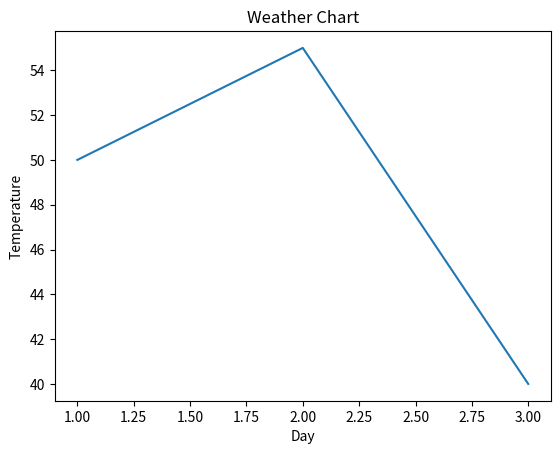

Write Python code to recreate this figure.
import matplotlib.pyplot as plt
x = [1,2,3]
y = [50,55,40]
plt.plot(x,y)
plt.xlabel('Day')
plt.ylabel('Temperature')
plt.title('Weather Chart')
plt.show()